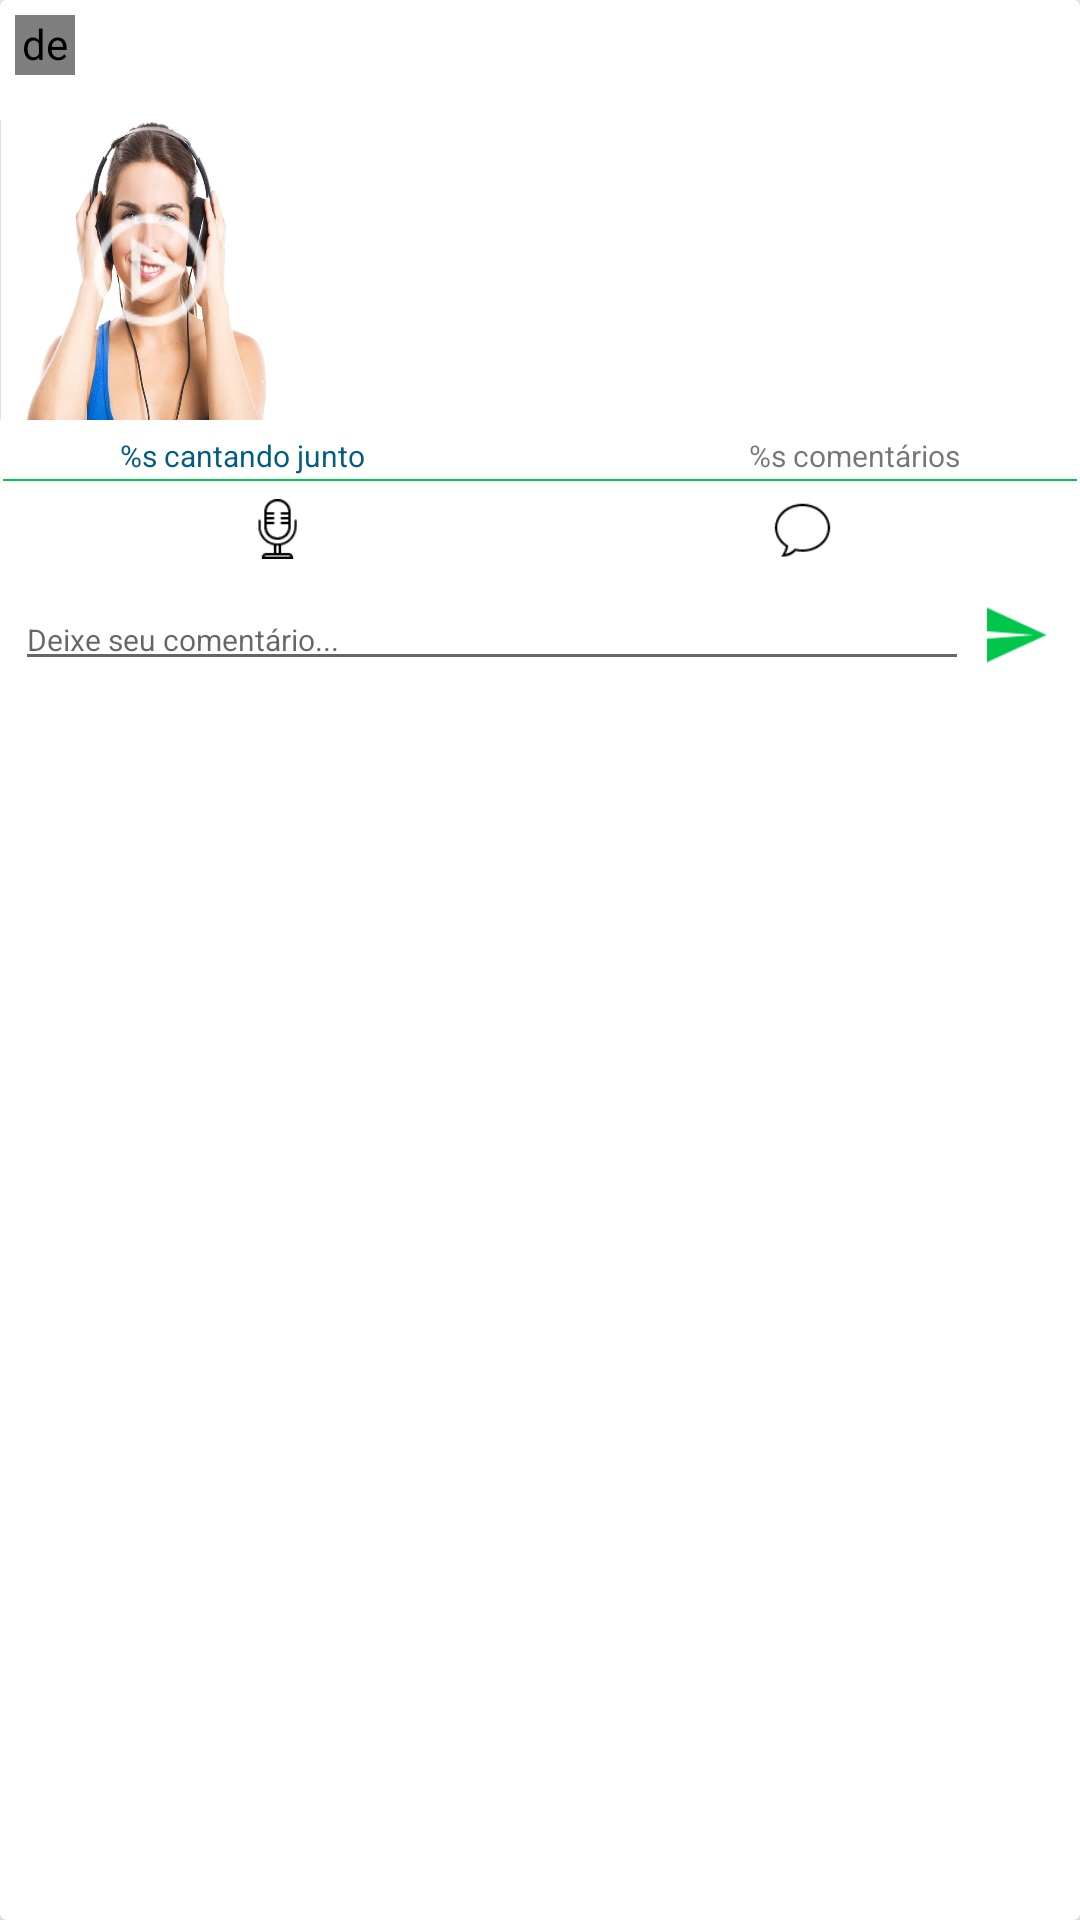

Write the Android layout XML for this screen, with the resource values it uses.
<!-- AndroidManifest.xml: application theme AppTheme -->
<!-- res/layout/card_timeline.xml -->
<?xml version="1.0" encoding="utf-8"?>
<android.support.v7.widget.CardView xmlns:android="http://schemas.android.com/apk/res/android"
    xmlns:card_view="http://schemas.android.com/apk/res-auto"
    xmlns:tools="http://schemas.android.com/tools"
    android:id="@+id/card_view"
    android:layout_width="match_parent"
    android:layout_height="wrap_content"
    android:layout_margin="6dp"
    android:clickable="true"
    android:foreground="?attr/selectableItemBackground"
    card_view:cardBackgroundColor="@color/white"
    card_view:cardCornerRadius="2dp"
    card_view:cardElevation="3dp"
    android:animateLayoutChanges="true">

    <LinearLayout
        android:layout_width="match_parent"
        android:layout_height="wrap_content"
        android:orientation="vertical">

    <LinearLayout
        android:layout_width="match_parent"
        android:layout_height="wrap_content"
        android:orientation="horizontal"
        android:padding="5dp">

        <de.hdodenhof.circleimageview.CircleImageView
            xmlns:app="http://schemas.android.com/apk/res-auto"
            android:id="@+id/profile_image"
            android:layout_width="20dp"
            android:layout_height="20dp"
            android:src="@drawable/timeline_img_card"
            app:civ_border_width="1dp"
            app:civ_border_color="@color/colorPrimary"/>

        <LinearLayout
            android:layout_width="wrap_content"
            android:layout_height="wrap_content"
            android:layout_gravity="center_vertical"
            android:orientation="vertical"
            android:layout_marginLeft="5dp">

            <TextView
                android:id="@+id/user"
                android:layout_width="wrap_content"
                android:layout_height="wrap_content"
                android:textSize="12dp"
                fontPath="fonts/Roboto-Bold.ttf"
                tools:ignore="MissingPrefix"
                android:textColor="@color/colorAccent"/>

            <TextView
                android:id="@+id/timestamp"
                android:layout_width="wrap_content"
                android:layout_height="wrap_content"
                android:textSize="10dp"
                fontPath="fonts/Roboto-Thin.ttf"
                tools:ignore="MissingPrefix"
                android:gravity="right"/>
        </LinearLayout>

        <LinearLayout
            android:layout_width="match_parent"
            android:layout_height="wrap_content"
            android:orientation="horizontal"
            android:layout_gravity="top"
            android:layout_marginLeft="5dp"
            android:weightSum="1">

            <TextView
                android:id="@+id/feeling"
                android:layout_width="0dp"
                android:layout_weight="1"
                android:layout_height="wrap_content"
                android:textSize="12dp"
                fontPath="fonts/Roboto-Bold.ttf"
                tools:ignore="MissingPrefix"
                android:textColor="@color/colorPrimary"/>

        </LinearLayout>

    </LinearLayout>

    
        
        
        
        

    <LinearLayout
        android:layout_width="wrap_content"
        android:layout_height="wrap_content"
        android:orientation="horizontal">

        <LinearLayout
            android:layout_width="wrap_content"
            android:layout_height="wrap_content"
            android:orientation="horizontal">

            <FrameLayout
                android:layout_width="fill_parent"
                android:layout_height="fill_parent"
                android:id="@+id/fmLayout">

                <ImageView
                    android:id="@+id/img"
                    android:layout_width="100dp"
                    android:layout_height="100dp"
                    android:src="@drawable/timeline_img_card"
                    android:scaleType="fitXY"/>

                <ImageView
                    android:id="@+id/img_play"
                    android:layout_width="50dp"
                    android:layout_height="50dp"
                    android:src="@drawable/circle_play"
                    android:layout_gravity="center"
                    android:alpha="0.8"/>

            </FrameLayout>

            <LinearLayout
                android:layout_width="match_parent"
                android:layout_height="match_parent"
                android:orientation="vertical"
                android:padding="1dp">

                <TextView
                    android:id="@+id/lyric"
                    android:layout_width="match_parent"
                    android:layout_height="0dp"
                    android:layout_weight="1"
                    android:textSize="10dp"
                    android:maxLines="5"
                    android:padding="10dp"
                    android:gravity="left|center_vertical"/>

            </LinearLayout>

        </LinearLayout>

    </LinearLayout>

    <LinearLayout
        android:layout_width="match_parent"
        android:layout_height="0dp"
        android:layout_weight="0.2"
        android:orientation="horizontal"
        android:weightSum="1"
        android:paddingTop="5dp"
        android:gravity="center_horizontal|top">

        <TextView
            android:id="@+id/likes"
            android:layout_width="0dp"
            android:layout_weight="0.5"
            android:layout_height="wrap_content"
            android:text="@string/like"
            android:textSize="10dp"
            android:layout_marginLeft="40dp"
            fontPath="fonts/Roboto-Bold.ttf"
            tools:ignore="MissingPrefix"
            android:textColor="@color/colorPrimary"/>

        <TextView
            android:id="@+id/comments_number"
            android:layout_width="0dp"
            android:layout_weight="0.5"
            android:layout_height="wrap_content"
            android:text="@string/comments_number"
            android:textSize="10dp"
            android:gravity="right"
            android:layout_marginRight="40dp"/>

    </LinearLayout>

    <View
        android:layout_width="match_parent"
        android:layout_height="0.5dp"
        android:background="@color/colorAccent"
        android:layout_margin="1dp"/>

    <LinearLayout
        android:layout_width="match_parent"
        android:layout_height="wrap_content"
        android:orientation="horizontal"
        android:padding="5dp">

        <ImageView
            android:id="@+id/sing"
            android:layout_width="0dp"
            android:layout_weight="0.1"
            android:layout_height="20dp"
            android:src="@drawable/microphone_black_icon"
            android:layout_gravity="center"/>

        <ImageView
            android:id="@+id/comment"
            android:layout_width="0dp"
            android:layout_weight="0.1"
            android:layout_height="20dp"
            android:src="@drawable/comment"
            android:layout_gravity="center"/>

        
            
            
            
            
            
            

        </LinearLayout>

    <LinearLayout
        android:layout_width="match_parent"
        android:layout_height="wrap_content"
        android:orientation="horizontal"
        android:padding="5dp">

        <EditText
            android:id="@+id/commentEditText"
            android:layout_width="0dp"
            android:layout_weight="1"
            android:layout_height="wrap_content"
            android:hint="Deixe seu comentário..."
            android:textSize="10dp"/>

        <ImageView
            android:id="@+id/send"
            android:layout_width="0dp"
            android:layout_weight="0.1"
            android:layout_height="20dp"
            android:src="@drawable/send"
            android:layout_gravity="center"/>

    </LinearLayout>

 </LinearLayout>

</android.support.v7.widget.CardView>
<!-- resources referenced by this layout -->
<resources>
  <color name="colorAccent">#00C64C</color>
  <color name="colorPrimary">#005D81</color>
  <color name="white">#fff</color>
  <!-- drawable circle_play: png bitmap (drawable, 1164 bytes) -->
  <!-- drawable comment: png bitmap (drawable, 654 bytes) -->
  <!-- drawable microphone_black_icon: png bitmap (drawable, 673 bytes) -->
  <!-- drawable send: png bitmap (drawable, 518 bytes) -->
  <!-- drawable share: png bitmap (drawable, 735 bytes) -->
  <!-- drawable timeline_img_card: jpg bitmap (drawable, 46616 bytes) -->
  <string name="comments_number">%s comentários</string>
  <string name="like">%s cantando junto</string>
  <style name="AppTheme" parent="Theme.AppCompat.Light.NoActionBar">
          
          <item name="colorPrimary">@color/colorPrimary</item>
          <item name="colorPrimaryDark">@color/colorPrimaryDark</item>
          <item name="colorAccent">@color/colorAccent</item>
      </style>
  <color name="colorPrimaryDark">#003853</color>
</resources>
